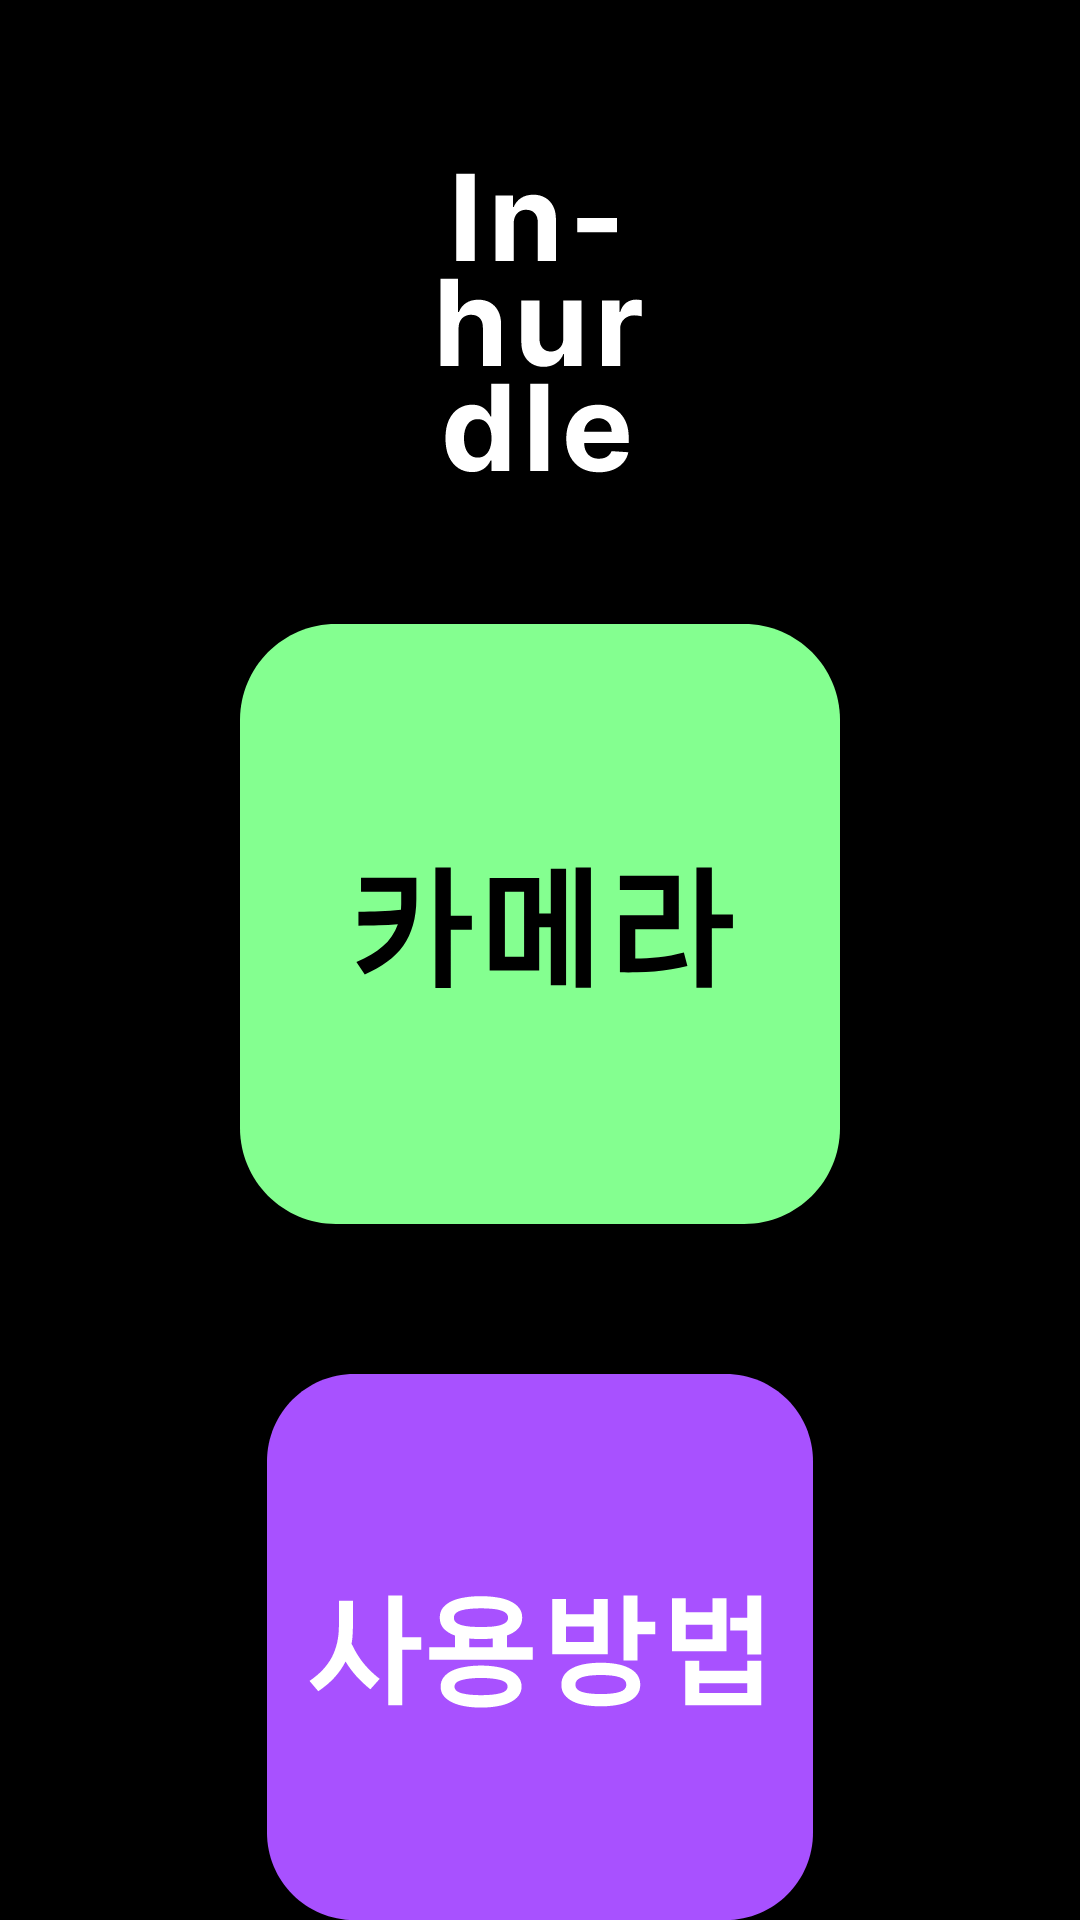

Android layout source for this screen:
<!-- AndroidManifest.xml: application theme Theme.Inhurdle -->
<!-- res/layout/activity_main.xml -->
<?xml version="1.0" encoding="utf-8"?>
<RelativeLayout
    xmlns:android="http://schemas.android.com/apk/res/android"
    xmlns:tools="http://schemas.android.com/tools"
    android:layout_width="match_parent"
    android:layout_height="match_parent"
    android:background="@color/black"
    tools:context=".MainActivity">


    <ImageView
        android:id="@+id/Main_logo"
        android:layout_width="wrap_content"
        android:layout_height="wrap_content"
        android:layout_alignParentTop="true"
        android:layout_centerInParent="true"
        android:layout_marginTop="57dp"
        android:tint="@color/white"
        android:src="@drawable/logo" />

    <ImageButton
        android:id="@+id/Camera_btn"
        android:layout_width="wrap_content"
        android:layout_height="wrap_content"
        android:layout_below="@+id/Main_logo"
        android:layout_alignParentStart="true"
        android:layout_alignParentEnd="true"
        android:layout_centerVertical="true"
        android:layout_marginTop="50dp"
        android:background="#00ffffff"
        android:src="@drawable/camera_btn" />

    <ImageButton
        android:id="@+id/Use_btn"
        android:layout_width="wrap_content"
        android:layout_height="wrap_content"
        android:layout_below="@+id/Camera_btn"
        android:layout_alignParentStart="true"
        android:layout_alignParentEnd="true"
        android:layout_marginTop="50dp"
        android:layout_centerVertical="true"
        android:background="#00ffffff"
        android:src="@drawable/use_btn" />


</RelativeLayout>
<!-- resources referenced by this layout -->
<resources>
  <color name="black">#FF000000</color>
  <color name="white">#FFFFFFFF</color>
  <!-- drawable camera_btn (drawable) -->
  <?xml version="1.0" encoding="utf-8"?>
  <vector xmlns:android="http://schemas.android.com/apk/res/android"
      android:width="200dp"
      android:height="200dp"
      android:viewportWidth="200"
      android:viewportHeight="200">
      <path
          android:fillColor="#FF84FF90"
          android:pathData="M0 32c0-17.67 14.33-32 32-32h136c17.67 0 32 14.33 32 32v136c0 17.67-14.33 32-32 32h-136c-17.67 0-32-14.33-32-32z"/>
      <path
          android:fillColor="#FF000000"
          android:pathData="M40.33 84.62h18.45v7.11c0 3.18-0.37 6.05-1.12 8.6-0.72 2.55-1.8 4.84-3.24 6.88-1.44 2.01-3.24 3.8-5.4 5.36-2.13 1.56-4.6 2.97-7.43 4.23l-2.79-4.1c3.54-1.5 6.47-3.26 8.78-5.27 2.34-2 4.02-4.47 5.04-7.38-2.16 0.16-4.3 0.28-6.4 0.37-2.06 0.08-4.31 0.13-6.74 0.13v-4.63c2.55 0 4.93-0.05 7.15-0.14 2.25-0.09 4.6-0.25 7.02-0.5 0.03-0.36 0.05-0.72 0.05-1.08 0.03-0.36 0.04-0.73 0.04-1.12v-3.83h-13.4v-4.63Zm24.8 36.67V81.16h5.13v16.11h7.02v4.64h-7.02v19.4h-5.13Zm38.47-24.84V81.56h5.09v38.83h-5.09v-19.34h-3.87v14.48H83.22V84.63h16.51v11.83h3.87Zm8.28-15.3h5.09v40.14h-5.09V81.16ZM88.3 89.22v21.69h6.4V89.21h-6.4Zm63.85 32.09V81.16h5.13v15.66h7.02v4.63h-7.02v19.84h-5.13Zm-25.51-5.18V97.08h14.49v-8.45h-14.5v-4.69h19.63v17.78h-14.5v9.81c2.5 0 5.1-0.15 7.8-0.45 2.72-0.33 5.53-0.87 8.4-1.62l1.18 4.5c-1.68 0.45-3.45 0.83-5.31 1.13-1.86 0.3-3.75 0.53-5.67 0.72-1.92 0.17-3.86 0.28-5.8 0.31-1.96 0.06-3.86 0.06-5.72 0Z"/>
  </vector>
  <!-- drawable logo: vector/xml drawable (drawable, 3180 chars, omitted) -->
  <!-- drawable use_btn: vector/xml drawable (drawable, 3620 chars, omitted) -->
  <style name="Theme.Inhurdle" parent="android:Theme.Material.Light.NoActionBar">
          #상태바 없애기
          <item name="android:windowFullscreen">true</item>
      </style>
</resources>
